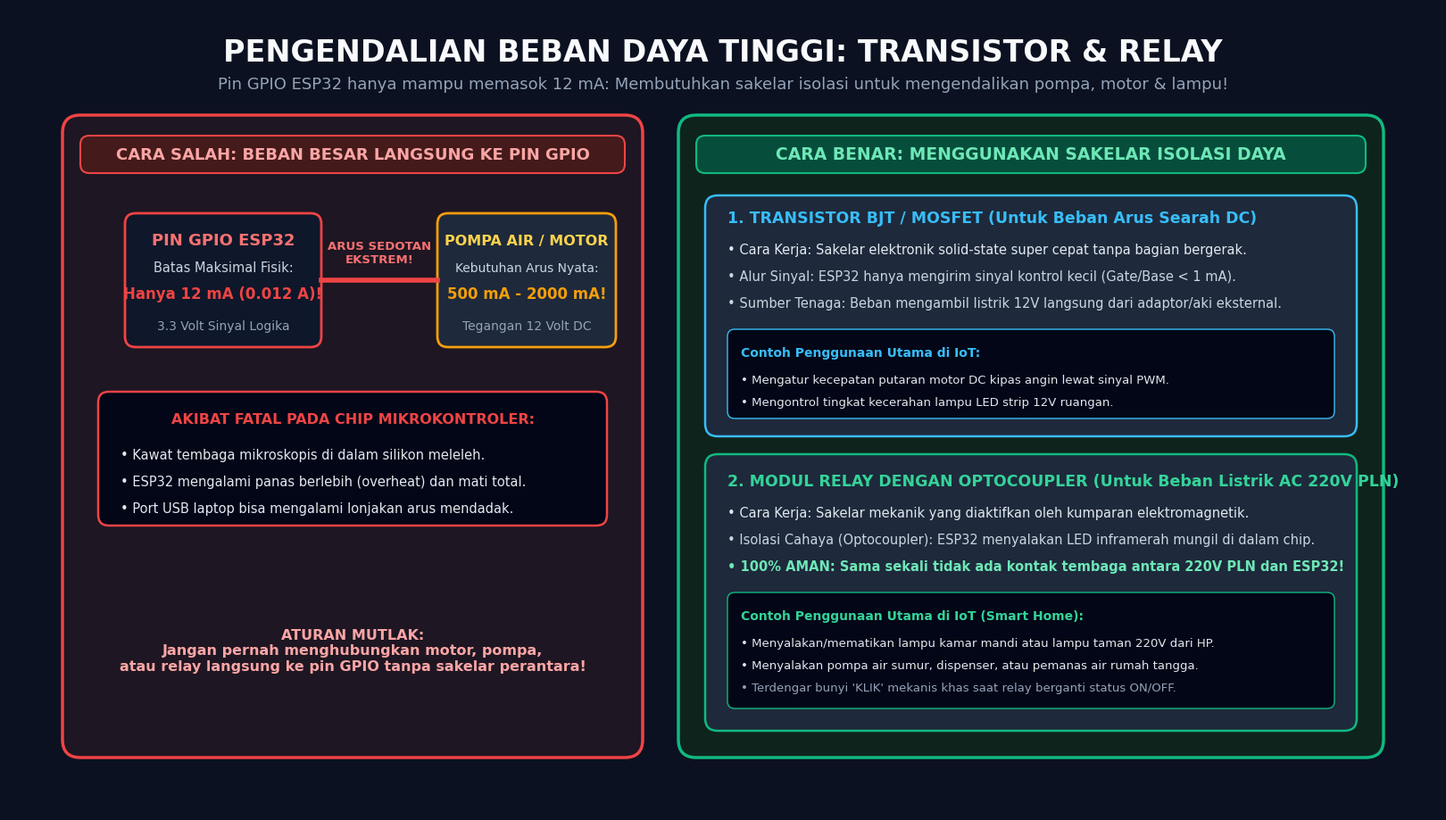

Recreate this plot in Python. (Note: this script raises an exception after producing the figure.)
import matplotlib.pyplot as plt
import matplotlib.patches as patches

fig = plt.figure(figsize=(16, 9), dpi=220)
fig.patch.set_facecolor('#0B1120')
ax = fig.add_axes([0, 0, 1, 1])
ax.set_facecolor('#0B1120')
ax.set_xlim(0, 1600)
ax.set_ylim(0, 900)
ax.axis('off')

# Header
ax.text(800, 850, "PENGENDALIAN BEBAN DAYA TINGGI: TRANSISTOR & RELAY", 
        fontsize=24, fontweight='bold', color='#F8FAFC', ha='center', va='center', fontfamily='Segoe UI')
ax.text(800, 815, "Pin GPIO ESP32 hanya mampu memasok 12 mA: Membutuhkan sakelar isolasi untuk mengendalikan pompa, motor & lampu!", 
        fontsize=13, color='#94A3B8', ha='center', va='center', fontfamily='Segoe UI')

# --- LEFT CARD: CARA SALAH (LANGSUNG KE GPIO) ---
card_left = patches.FancyBboxPatch((60, 60), 650, 720, boxstyle="round,pad=0,rounding_size=20",
                                   facecolor='#1E1622', edgecolor='#EF4444', linewidth=2.5)
ax.add_patch(card_left)

badge_l = patches.FancyBboxPatch((80, 715), 610, 42, boxstyle="round,pad=0,rounding_size=10",
                                facecolor='#451A1A', edgecolor='#EF4444', linewidth=1.5)
ax.add_patch(badge_l)
ax.text(385, 736, "CARA SALAH: BEBAN BESAR LANGSUNG KE PIN GPIO", 
        fontsize=13, fontweight='bold', color='#FCA5A5', ha='center', va='center', fontfamily='Segoe UI')

# Circuit
# ESP32 Box
ax.add_patch(patches.FancyBboxPatch((130, 520), 220, 150, boxstyle="round,pad=0,rounding_size=12",
                                   facecolor='#0F172A', edgecolor='#EF4444', linewidth=2))
ax.text(240, 635, "PIN GPIO ESP32", fontsize=13, fontweight='bold', color='#F87171', ha='center', fontfamily='Segoe UI')
ax.text(240, 605, "Batas Maksimal Fisik:", fontsize=10.5, color='#CBD5E1', ha='center', fontfamily='Segoe UI')
ax.text(240, 575, "Hanya 12 mA (0.012 A)!", fontsize=12, fontweight='bold', color='#EF4444', ha='center', fontfamily='Segoe UI')
ax.text(240, 540, "3.3 Volt Sinyal Logika", fontsize=10, color='#94A3B8', ha='center', fontfamily='Segoe UI')

# Direct wire dangerous
ax.plot([350, 480], [595, 595], color='#EF4444', linewidth=4)
ax.text(415, 615, "ARUS SEDOTAN\nEKSTREM!", color='#F87171', fontsize=9.5, fontweight='bold', ha='center', fontfamily='Segoe UI')

# Load Box
ax.add_patch(patches.FancyBboxPatch((480, 520), 200, 150, boxstyle="round,pad=0,rounding_size=12",
                                   facecolor='#1E293B', edgecolor='#F59E0B', linewidth=2))
ax.text(580, 635, "POMPA AIR / MOTOR", fontsize=11.5, fontweight='bold', color='#FCD34D', ha='center', fontfamily='Segoe UI')
ax.text(580, 605, "Kebutuhan Arus Nyata:", fontsize=10, color='#CBD5E1', ha='center', fontfamily='Segoe UI')
ax.text(580, 575, "500 mA - 2000 mA!", fontsize=12, fontweight='bold', color='#F59E0B', ha='center', fontfamily='Segoe UI')
ax.text(580, 540, "Tegangan 12 Volt DC", fontsize=10, color='#94A3B8', ha='center', fontfamily='Segoe UI')

# Danger Badge in between
box_danger = patches.FancyBboxPatch((100, 320), 570, 150, boxstyle="round,pad=0,rounding_size=12",
                                    facecolor='#020617', edgecolor='#EF4444', linewidth=1.8)
ax.add_patch(box_danger)
ax.text(385, 435, "AKIBAT FATAL PADA CHIP MIKROKONTROLER:", 
        fontsize=11.5, fontweight='bold', color='#EF4444', ha='center', fontfamily='Segoe UI')
ax.text(125, 395, "• Kawat tembaga mikroskopis di dalam silikon meleleh.", fontsize=10.5, color='#E2E8F0', fontfamily='Segoe UI')
ax.text(125, 365, "• ESP32 mengalami panas berlebih (overheat) dan mati total.", fontsize=10.5, color='#E2E8F0', fontfamily='Segoe UI')
ax.text(125, 335, "• Port USB laptop bisa mengalami lonjakan arus mendadak.", fontsize=10.5, color='#E2E8F0', fontfamily='Segoe UI')

# Warning note
ax.text(385, 180, "ATURAN MUTLAK:\nJangan pernah menghubungkan motor, pompa,\natau relay langsung ke pin GPIO tanpa sakelar perantara!", 
        fontsize=11.5, fontweight='bold', color='#FCA5A5', ha='center', va='center', fontfamily='Segoe UI')


# --- RIGHT CARD: CARA BENAR (TRANSISTOR & RELAY) ---
card_right = patches.FancyBboxPatch((750, 60), 790, 720, boxstyle="round,pad=0,rounding_size=20",
                                     facecolor='#0F231D', edgecolor='#10B981', linewidth=2.5)
ax.add_patch(card_right)

badge_r = patches.FancyBboxPatch((770, 715), 750, 42, boxstyle="round,pad=0,rounding_size=10",
                                 facecolor='#064E3B', edgecolor='#10B981', linewidth=1.5)
ax.add_patch(badge_r)
ax.text(1145, 736, "CARA BENAR: MENGGUNAKAN SAKELAR ISOLASI DAYA", 
        fontsize=13.5, fontweight='bold', color='#6EE7B7', ha='center', va='center', fontfamily='Segoe UI')

# Subcard 1: Transistor MOSFET (DC Load)
card_mosfet = patches.FancyBboxPatch((780, 420), 730, 270, boxstyle="round,pad=0,rounding_size=14",
                                     facecolor='#1E293B', edgecolor='#38BDF8', linewidth=1.8)
ax.add_patch(card_mosfet)

ax.text(805, 660, "1. TRANSISTOR BJT / MOSFET (Untuk Beban Arus Searah DC)", 
        fontsize=12.5, fontweight='bold', color='#38BDF8', fontfamily='Segoe UI')
ax.text(805, 625, "• Cara Kerja: Sakelar elektronik solid-state super cepat tanpa bagian bergerak.", fontsize=10.5, color='#E2E8F0', fontfamily='Segoe UI')
ax.text(805, 595, "• Alur Sinyal: ESP32 hanya mengirim sinyal kontrol kecil (Gate/Base < 1 mA).", fontsize=10.5, color='#CBD5E1', fontfamily='Segoe UI')
ax.text(805, 565, "• Sumber Tenaga: Beban mengambil listrik 12V langsung dari adaptor/aki eksternal.", fontsize=10.5, color='#CBD5E1', fontfamily='Segoe UI')

box_mosfet_use = patches.FancyBboxPatch((805, 440), 680, 100, boxstyle="round,pad=0,rounding_size=8",
                                        facecolor='#020617', edgecolor='#38BDF8', linewidth=1)
ax.add_patch(box_mosfet_use)
ax.text(820, 510, "Contoh Penggunaan Utama di IoT:", fontsize=10, fontweight='bold', color='#38BDF8', fontfamily='Segoe UI')
ax.text(820, 480, "• Mengatur kecepatan putaran motor DC kipas angin lewat sinyal PWM.", fontsize=9.5, color='#E2E8F0', fontfamily='Segoe UI')
ax.text(820, 455, "• Mengontrol tingkat kecerahan lampu LED strip 12V ruangan.", fontsize=9.5, color='#E2E8F0', fontfamily='Segoe UI')


# Subcard 2: Modul Relay Optocoupler (AC 220V Load)
card_relay = patches.FancyBboxPatch((780, 90), 730, 310, boxstyle="round,pad=0,rounding_size=14",
                                    facecolor='#1E293B', edgecolor='#10B981', linewidth=1.8)
ax.add_patch(card_relay)

ax.text(805, 365, "2. MODUL RELAY DENGAN OPTOCOUPLER (Untuk Beban Listrik AC 220V PLN)", 
        fontsize=12.5, fontweight='bold', color='#34D399', fontfamily='Segoe UI')
ax.text(805, 330, "• Cara Kerja: Sakelar mekanik yang diaktifkan oleh kumparan elektromagnetik.", fontsize=10.5, color='#E2E8F0', fontfamily='Segoe UI')
ax.text(805, 300, "• Isolasi Cahaya (Optocoupler): ESP32 menyalakan LED inframerah mungil di dalam chip.", fontsize=10.5, color='#CBD5E1', fontfamily='Segoe UI')
ax.text(805, 270, "• 100% AMAN: Sama sekali tidak ada kontak tembaga antara 220V PLN dan ESP32!", fontsize=10.5, fontweight='bold', color='#6EE7B7', fontfamily='Segoe UI')

box_relay_use = patches.FancyBboxPatch((805, 115), 680, 130, boxstyle="round,pad=0,rounding_size=8",
                                       facecolor='#020617', edgecolor='#10B981', linewidth=1)
ax.add_patch(box_relay_use)
ax.text(820, 215, "Contoh Penggunaan Utama di IoT (Smart Home):", fontsize=10, fontweight='bold', color='#34D399', fontfamily='Segoe UI')
ax.text(820, 185, "• Menyalakan/mematikan lampu kamar mandi atau lampu taman 220V dari HP.", fontsize=9.5, color='#E2E8F0', fontfamily='Segoe UI')
ax.text(820, 160, "• Menyalakan pompa air sumur, dispenser, atau pemanas air rumah tangga.", fontsize=9.5, color='#E2E8F0', fontfamily='Segoe UI')
ax.text(820, 135, "• Terdengar bunyi 'KLIK' mekanis khas saat relay berganti status ON/OFF.", fontsize=9.5, color='#94A3B8', fontfamily='Segoe UI')

plt.savefig('00-fondasi-dasar/aset/diagram-transistor-relay.png', dpi=220, bbox_inches='tight', facecolor='#0B1120')
print('Generated diagram-transistor-relay.png successfully!')
